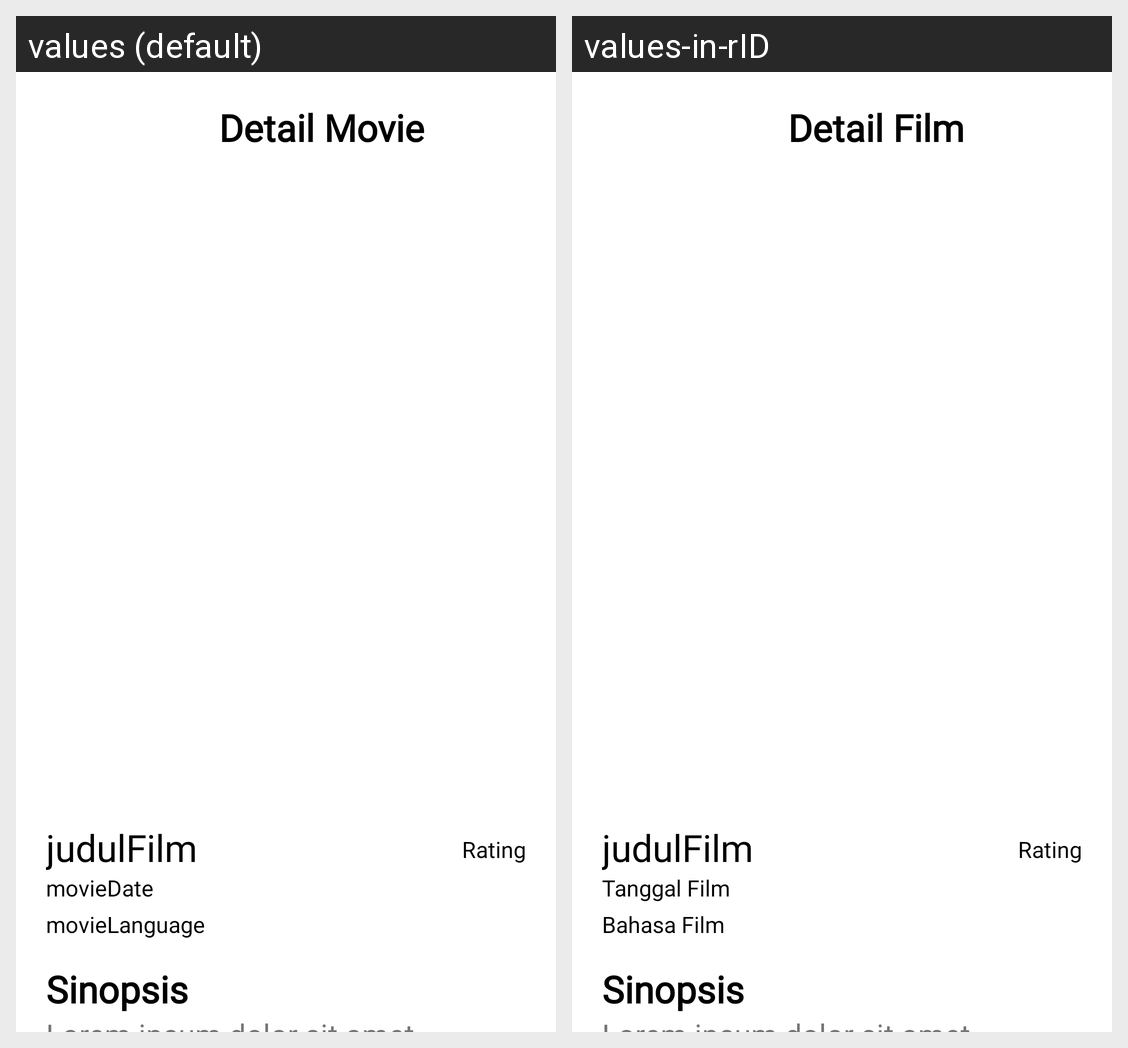

Translations of the strings shown on this Android screen, per locale in the grid:
Android screen res/layout/fragment_detail.xml rendered under 2 locales, left to right: values (default), values-in-rID. Device: Nexus 5 (rendered at 1080×1920; each locale shown at half size, 540×960, under a caption strip naming it); theme Theme.ChallengChapterLima.
Strings drawn on this screen, with the default value and each locale's value (text and hints the layout hard-codes, and strings that could not be matched under every locale, appear in the picture but are not listed):

detail_movie
  values: Detail Movie
  values-in-rID: Detail Film

judulFilm
  values: judulFilm
  values-in-rID: judulFilm

movieDate
  values: movieDate
  values-in-rID: Tanggal Film

movieLanguage
  values: movieLanguage
  values-in-rID: Bahasa Film

rating
  values: Rating
  values-in-rID: Rating

sinopsis
  values: Sinopsis
  values-in-rID: Sinopsis
